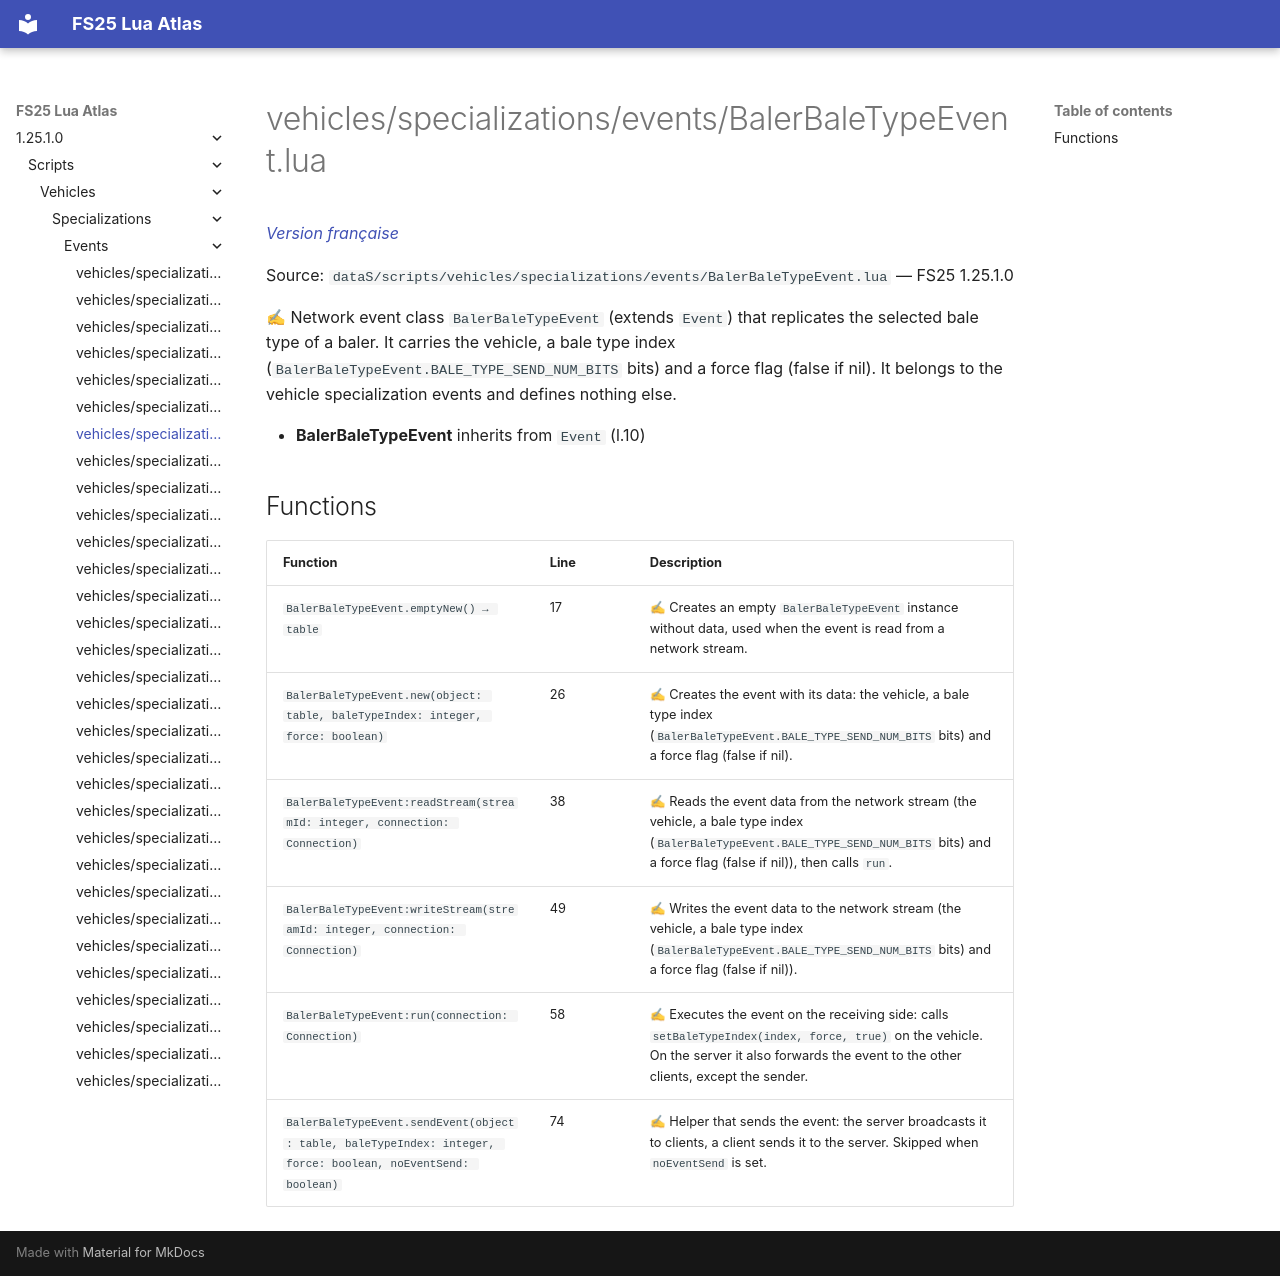

repository: Tim0219800/fs25-lua-atlas · page: 1.25.1.0/scripts/vehicles/specializations/events/BalerBaleTypeEvent.html · generator: mkdocs

# vehicles/specializations/events/BalerBaleTypeEvent.lua

*[Version française](../../../../fr/scripts/vehicles/specializations/events/BalerBaleTypeEvent.md)*

Source: `dataS/scripts/vehicles/specializations/events/BalerBaleTypeEvent.lua` — FS25 1.25.1.0

✍ Network event class `BalerBaleTypeEvent` (extends `Event`) that replicates the selected bale type of a baler. It carries the vehicle, a bale type index (`BalerBaleTypeEvent.BALE_TYPE_SEND_NUM_BITS` bits) and a force flag (false if nil). It belongs to the vehicle specialization events and defines nothing else.

- **BalerBaleTypeEvent** inherits from `Event` (l.10)

## Functions

| Function | Line | Description |
|---|---|---|
| `BalerBaleTypeEvent.emptyNew() → table` | 17 | ✍ Creates an empty `BalerBaleTypeEvent` instance without data, used when the event is read from a network stream. |
| `BalerBaleTypeEvent.new(object: table, baleTypeIndex: integer, force: boolean)` | 26 | ✍ Creates the event with its data: the vehicle, a bale type index (`BalerBaleTypeEvent.BALE_TYPE_SEND_NUM_BITS` bits) and a force flag (false if nil). |
| `BalerBaleTypeEvent:readStream(streamId: integer, connection: Connection)` | 38 | ✍ Reads the event data from the network stream (the vehicle, a bale type index (`BalerBaleTypeEvent.BALE_TYPE_SEND_NUM_BITS` bits) and a force flag (false if nil)), then calls `run`. |
| `BalerBaleTypeEvent:writeStream(streamId: integer, connection: Connection)` | 49 | ✍ Writes the event data to the network stream (the vehicle, a bale type index (`BalerBaleTypeEvent.BALE_TYPE_SEND_NUM_BITS` bits) and a force flag (false if nil)). |
| `BalerBaleTypeEvent:run(connection: Connection)` | 58 | ✍ Executes the event on the receiving side: calls `setBaleTypeIndex(index, force, true)` on the vehicle. On the server it also forwards the event to the other clients, except the sender. |
| `BalerBaleTypeEvent.sendEvent(object: table, baleTypeIndex: integer, force: boolean, noEventSend: boolean)` | 74 | ✍ Helper that sends the event: the server broadcasts it to clients, a client sends it to the server. Skipped when `noEventSend` is set. |
